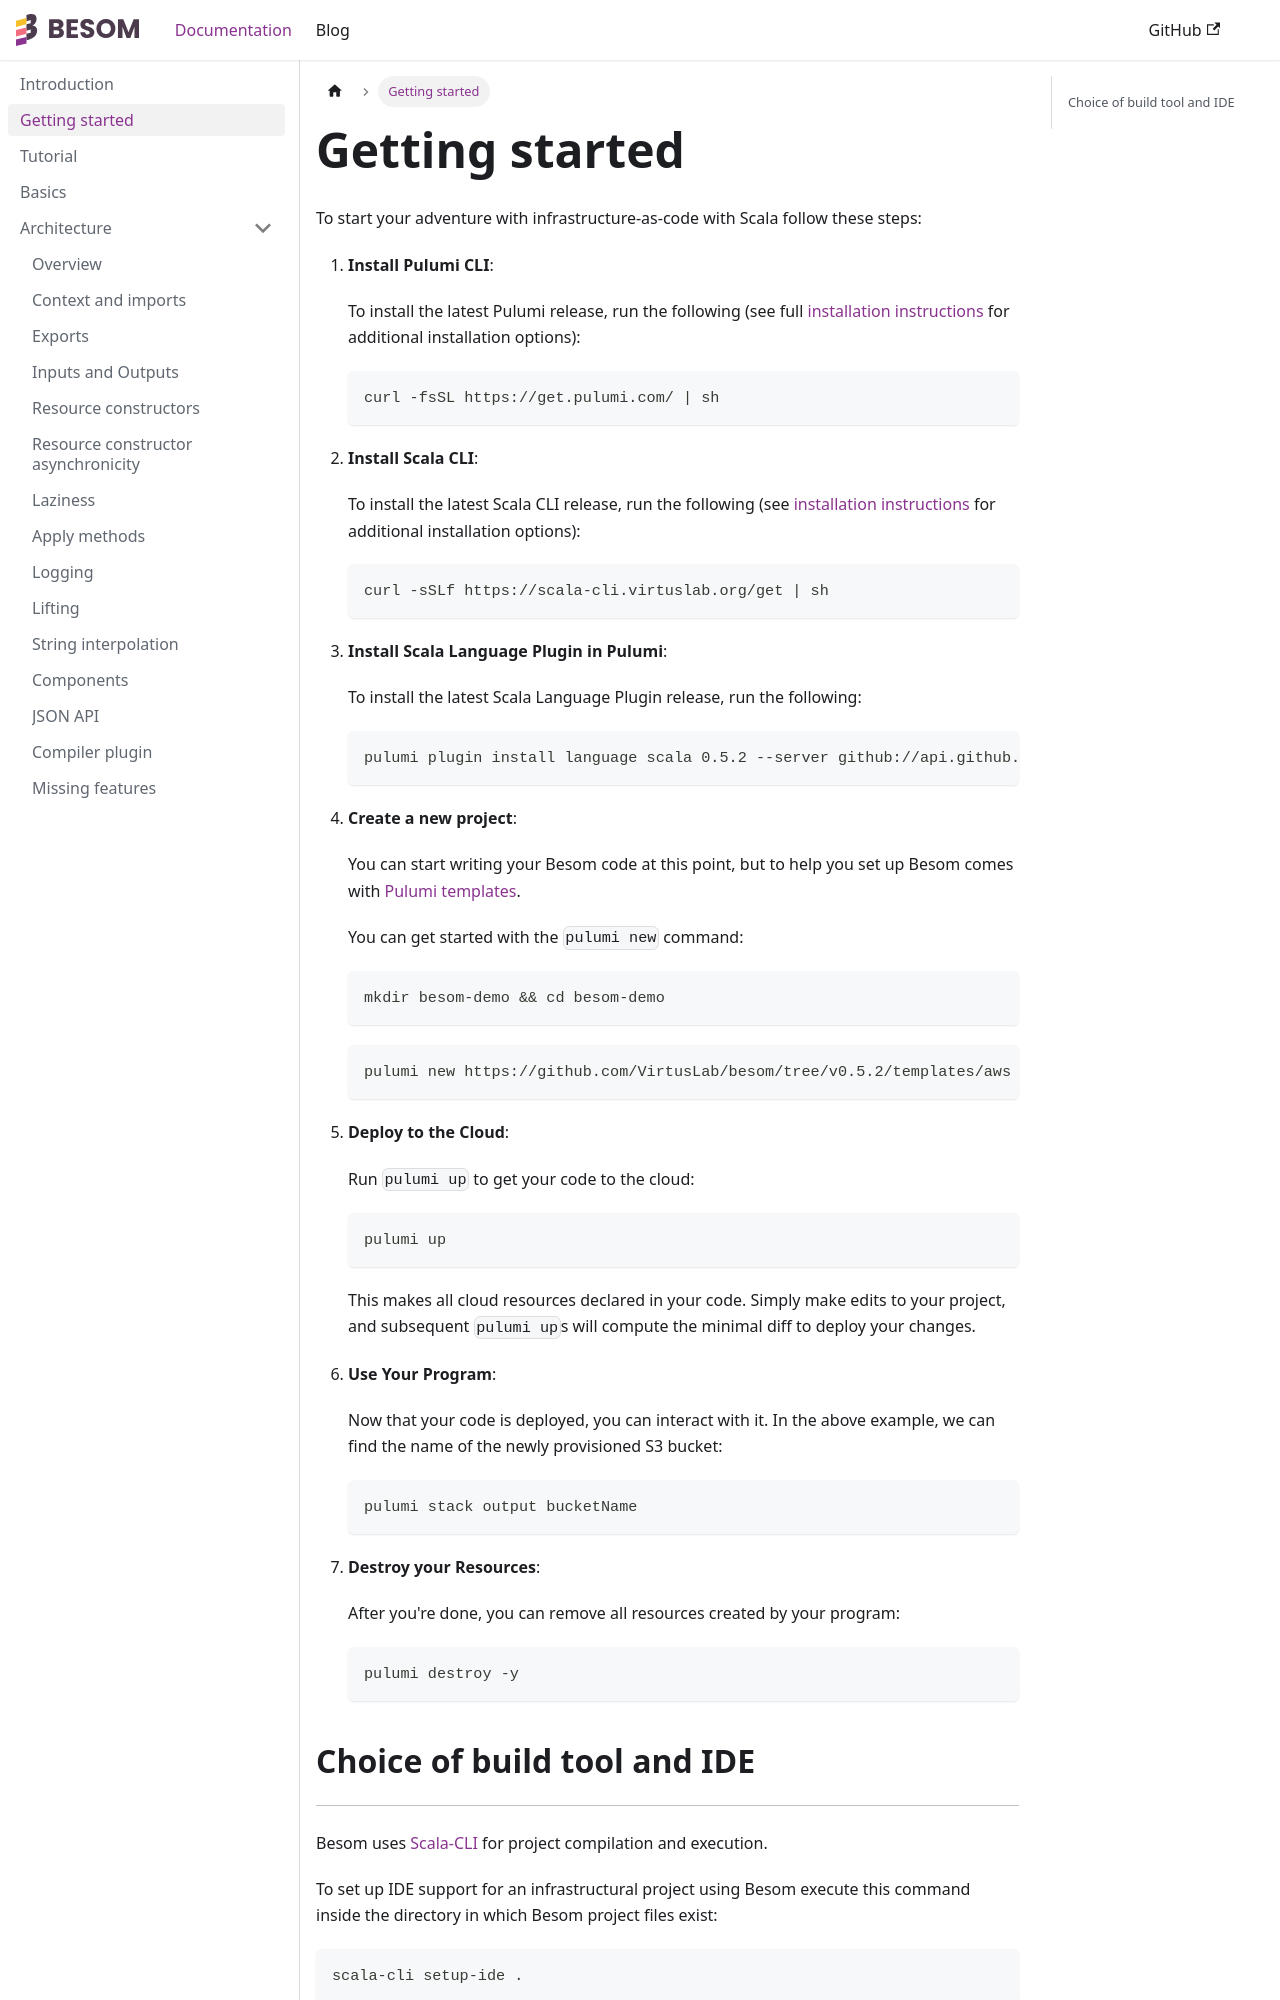

repository: VirtusLab/besom · page: docs/getting_started/index.html · generator: docusaurus

---
title: Getting started
---
import Version from '@site/src/components/Version';


To start your adventure with infrastructure-as-code with Scala follow these steps:

1. **Install Pulumi CLI**:

   To install the latest Pulumi release, run the following (see full
   [installation instructions](https://www.pulumi.com/docs/reference/install/) for additional installation options):

    ```bash
    curl -fsSL https://get.pulumi.com/ | sh
    ```

2. **Install Scala CLI**:

   To install the latest Scala CLI release, run the following (see 
   [installation instructions](https://scala-cli.virtuslab.org/install) for additional installation options):

    ```bash
    curl -sSLf https://scala-cli.virtuslab.org/get | sh
    ```

3. **Install Scala Language Plugin in Pulumi**:

    To install the latest Scala Language Plugin release, run the following:

    ```bash
    pulumi plugin install language scala @BESOM_VERSION@ --server github://api.github.com/VirtusLab/besom
    ```

4. **Create a new project**:

   You can start writing your Besom code at this point, but to help you set up
   Besom comes with [Pulumi templates](./templates.md).
   
   You can get started with the `pulumi new` command:

    ```bash
    mkdir besom-demo && cd besom-demo
    ```
    ```bash
    pulumi new https://github.com/VirtusLab/besom/tree/v@BESOM_VERSION@/templates/aws
    ```

5. **Deploy to the Cloud**:

   Run `pulumi up` to get your code to the cloud:

    ```bash
    pulumi up
    ```

   This makes all cloud resources declared in your code. Simply make
   edits to your project, and subsequent `pulumi up`s will compute
   the minimal diff to deploy your changes.

6. **Use Your Program**:

   Now that your code is deployed, you can interact with it. In the
   above example, we can find the name of the newly provisioned S3
   bucket:

    ```bash
    pulumi stack output bucketName
    ```

7. **Destroy your Resources**:

   After you're done, you can remove all resources created by your program:

    ```bash
    pulumi destroy -y
    ```
